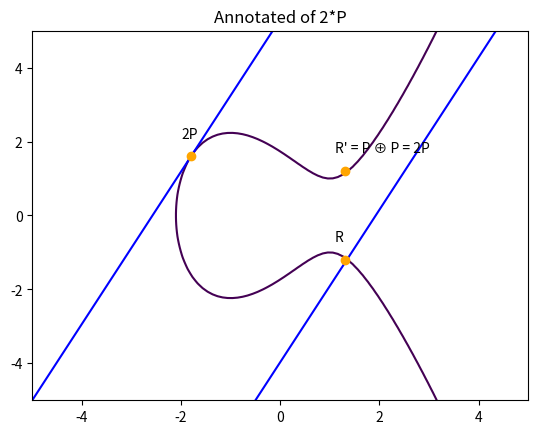

The script that saved this image:
import numpy as np
import matplotlib.pyplot as plt
import matplotlib.lines as mplines

a = -3
b = 3
x = y = [-5,5]

y, x = np.ogrid[x[0]:x[1]:100j, y[0]:y[1]:100j]
plt.contour(x.ravel(), y.ravel(), -y**2 + x**3 + x*a + b, [0])

x = [-5,-0.15]
y = [-5,5]
plt.plot(x, y, '-', color='blue')
_x = [-0.5,(-0.5+x[1]-x[0])]
_y = [-5,5]
plt.plot(_x, _y, '-',color='blue')

# Annotations
xs = [-1.8, 1.3, 1.3]
ys = [1.6, -1.2, 1.2]
pts = ['2P', 'R', u"R' = P ⊕ P = 2P"]
plt.plot(xs, ys, 'o', color='orange')
for i in range(len(pts)):
    plt.annotate(pts[i], xy=(xs[i], ys[i]), xytext=(xs[i]-0.2, ys[i]+0.5))

plt.title("Annotated of 2*P")
plt.show()
